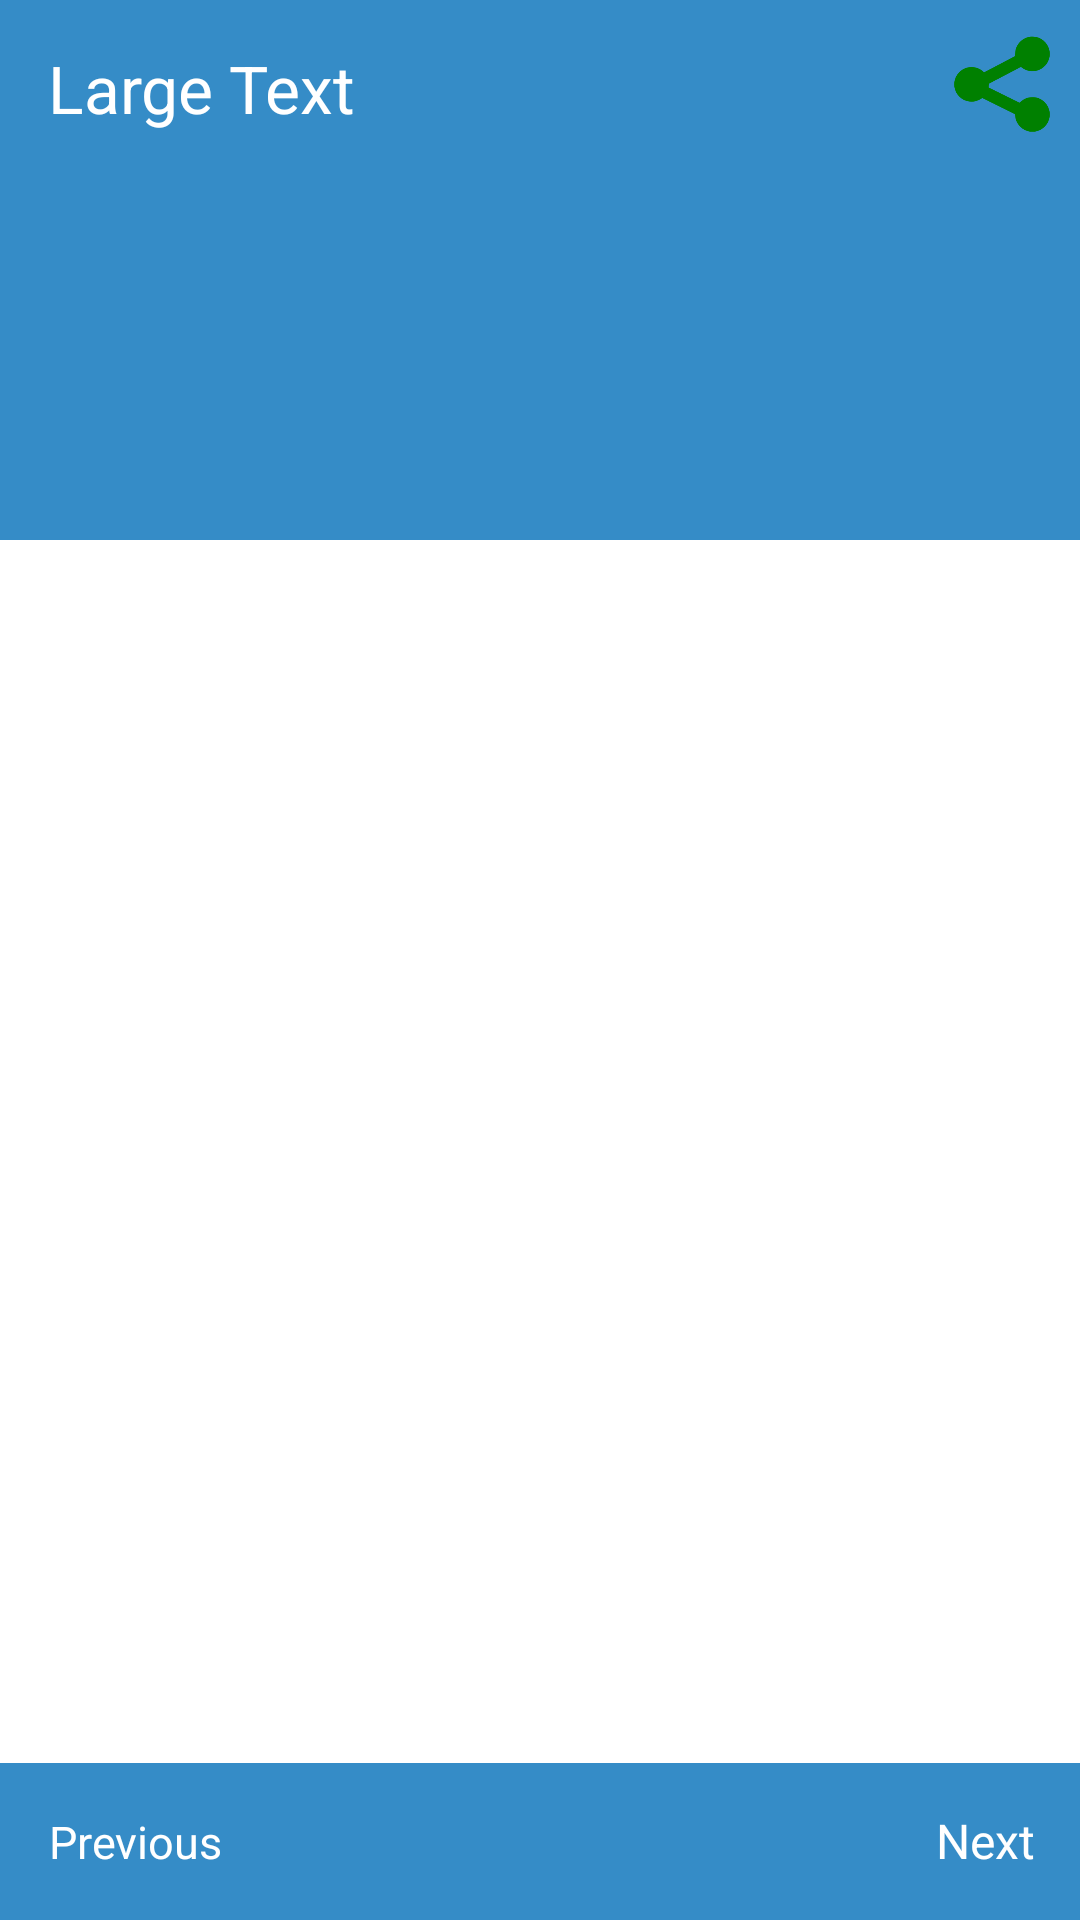

Produce the Android XML layout that renders to this screen, including the resource entries it uses.
<!-- AndroidManifest.xml: application theme AppTheme -->
<!-- res/layout/news_description_fragment.xml -->
<?xml version="1.0" encoding="utf-8"?>

<android.support.design.widget.CoordinatorLayout xmlns:android="http://schemas.android.com/apk/res/android"
    xmlns:app="http://schemas.android.com/apk/res-auto"
    xmlns:tools="http://schemas.android.com/tools"
    android:layout_width="match_parent"
    android:layout_height="match_parent"
    android:fitsSystemWindows="true"
    android:background="@color/white">

    <android.support.design.widget.AppBarLayout
        android:id="@+id/app_bar_layout"
        android:layout_width="match_parent"
        android:layout_height="180dp"
        android:theme="@style/ThemeOverlay.AppCompat.Dark.ActionBar"
        android:fitsSystemWindows="true"
        >
        <android.support.design.widget.CollapsingToolbarLayout
            android:id="@+id/collapsing"
            android:layout_width="match_parent"
            android:layout_height="match_parent"
            app:layout_scrollFlags="scroll|exitUntilCollapsed"
            android:fitsSystemWindows="true"
            app:contentScrim="?attr/colorPrimary"
            app:expandedTitleMarginStart="20dp"
            app:expandedTitleMarginEnd="4dp"
            >
           
            


            <ImageView
                android:id="@+id/itemImageHeader"
                android:layout_width="match_parent"
                android:layout_height="match_parent"
                android:fitsSystemWindows="true"
                android:scaleType="fitXY"
                app:layout_collapseMode="parallax"
                />
            <android.support.v7.widget.Toolbar
                android:id="@+id/toolbar"
                android:layout_width="match_parent"
                android:layout_height="?attr/actionBarSize"
                app:layout_collapseMode="pin"
                >
                <RelativeLayout
                    android:layout_width="match_parent"
                    android:layout_height="match_parent"
                    android:layout_marginRight="10dp">
                <ImageView
                    android:id="@+id/imageView8"
                    android:layout_width="32dp"
                    android:layout_height="32dp"
                    android:background="@drawable/share_white"
                    android:layout_centerVertical="true"
                    android:layout_alignParentRight="true"
                    android:layout_alignParentEnd="true" />

                    <TextView
                        android:layout_width="match_parent"
                        android:layout_height="wrap_content"
                        android:textAppearance="?android:attr/textAppearanceLarge"
                        android:text="Large Text"
                        android:id="@+id/textTitle"
                        android:layout_alignBottom="@+id/imageView8"
                        android:layout_alignParentLeft="true"
                        android:layout_alignParentStart="true"
                        android:singleLine="true"
                        android:ellipsize="end"
                        android:layout_marginRight="35dp"/>
                </RelativeLayout>
            </android.support.v7.widget.Toolbar>
        </android.support.design.widget.CollapsingToolbarLayout>
    </android.support.design.widget.AppBarLayout>
    <android.support.v4.widget.NestedScrollView
        android:layout_width="match_parent"
        android:layout_height="match_parent"
        app:layout_behavior="@string/appbar_scrolling_view_behavior">

        <LinearLayout
            android:layout_width="match_parent"
            android:layout_height="match_parent"
            android:orientation="vertical"
            android:paddingLeft="12dp"
            android:paddingRight="12dp"
            android:paddingTop="12dp"
            android:paddingBottom="18dp"

            >
            <TextView
                android:layout_width="match_parent"
                android:layout_height="wrap_content"
                android:id="@+id/itemHeaderTitle"
                android:textSize="@dimen/news_notifi_ques_desc_title"
                android:textColor="@color/black"
                android:text=" "
                />

            <TextView
                android:layout_width="match_parent"
                android:layout_height="wrap_content"
                android:id="@+id/itemHeaderDate"
                android:textSize="@dimen/news_notifi_ques_desc_date"
                android:layout_marginTop="5dp"
                android:text=" "
                android:enabled="false"
                android:textColor="#BABCBE"
                />
            <TextView
                android:layout_width="match_parent"
                android:layout_height="wrap_content"
                android:id="@+id/itemHeaderDescription"
                android:textSize="@dimen/news_notifi_ques_desc_text"
                android:layout_marginTop="5dp"
                android:text=" "
                android:textAlignment="gravity"
                android:autoLink="all"
                android:textColor="#808184"
                android:paddingBottom="50dp"
               android:visibility="visible" />

          <WebView

                android:id="@+id/webView1"

                android:layout_width="match_parent"

                android:layout_height="match_parent"
              android:visibility="gone"/>



<RelativeLayout
    android:layout_width="match_parent"
    android:layout_height="match_parent"
   android:visibility="gone">
            <TextView
    android:id="@+id/alltypetext"
    android:layout_width="wrap_content"
    android:layout_height="wrap_content"
    android:autoLink="all"
    android:paddingBottom="20dp"/>
            </RelativeLayout>
        </LinearLayout>

    </android.support.v4.widget.NestedScrollView>

    

    <RelativeLayout
        android:layout_width="match_parent"
        android:layout_height="match_parent"
        >


        <RelativeLayout
            android:layout_width="match_parent"
            android:layout_height="wrap_content"
            android:background="@color/primary"
            android:layout_alignParentBottom="true"
            android:layout_centerHorizontal="true"
            >



            <TextView
                android:id="@+id/previous_news"
                android:layout_width="wrap_content"
                android:layout_height="wrap_content"
                android:textColor="@color/white"
                android:text="@string/previous"
                android:textSize="15dp"
                android:layout_alignParentLeft="true"
                android:layout_alignParentStart="true"
                android:padding="16dp"
                android:gravity="center"
                />


            <TextView
                android:textSize="16dp"
                android:id="@+id/next_news"
                android:layout_width="wrap_content"
                android:layout_height="wrap_content"
                android:textColor="@color/white"
                android:text="@string/next"
                android:layout_alignParentRight="true"
                android:layout_alignParentEnd="true"
                android:padding="15dp"
                />

        </RelativeLayout>
    </RelativeLayout>
</android.support.design.widget.CoordinatorLayout>

    
<!-- resources referenced by this layout -->
<resources>
  <color name="black">#000000</color>
  <color name="primary">#358CC7</color>
  <color name="white">#FFFFFF</color>
  <dimen name="news_notifi_ques_desc_date">12dp</dimen>
  <dimen name="news_notifi_ques_desc_text">15dp</dimen>
  <dimen name="news_notifi_ques_desc_title">17dp</dimen>
  <!-- drawable share_white: png bitmap (drawable, 6242 bytes) -->
  <string name="next">Next</string>
  <string name="previous">Previous</string>
  <style name="AppTheme" parent="Theme.AppCompat.Light.DarkActionBar">
          
          <item name="colorPrimary">@color/primary</item>
          <item name="colorPrimaryDark">@color/primary_dark</item>
          <item name="colorAccent">@color/accent</item>
          <item name="windowActionBar">false</item>
          <item name="windowNoTitle">true</item>
      </style>
  <color name="primary_dark">#358CC7</color>
  <color name="accent">#358CC7</color>
</resources>
